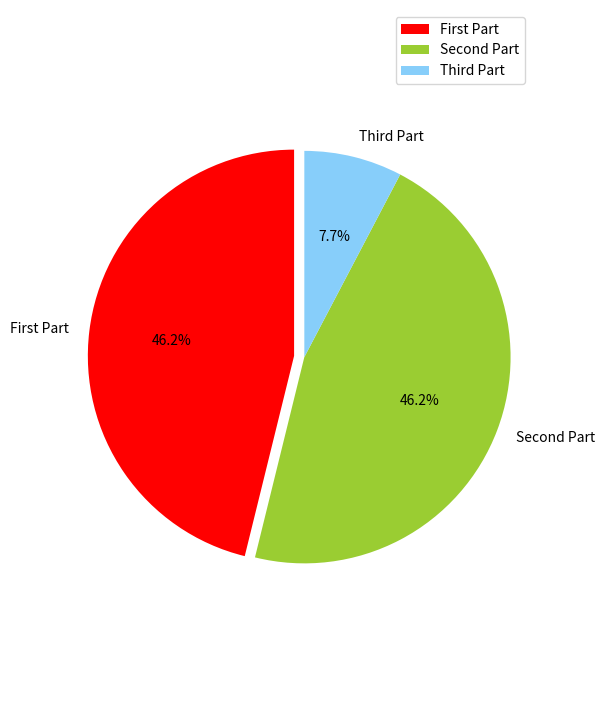

The script that saved this image:
# -*- coding: utf-8 -*-
#encoding:utf-8
from matplotlib import pyplot as plt

plt.figure(figsize=(6,9))
labels = [u'First Part',u'Second Part',u'Third Part']
sizes = [60,60,10]
colors = ['red','yellowgreen','lightskyblue']
explode = (0.05,0,0)
patches,l_text,p_text = plt.pie(sizes,explode=explode,labels=labels,colors=colors,
                                labeldistance = 1.1,autopct = '%3.1f%%',shadow = False,
                                startangle = 90,pctdistance = 0.6)
for t in l_text:
    t.set_size=(30)
for t in p_text:
    t.set_size=(20)
plt.axis('equal')
plt.legend()
plt.show()

